Run: headless pygame with SDL's dummy video driver; simulated clock (each Clock.tick advances the game by its frame time, no real sleeping); random seed 0; keys injected as events and as key.get_pressed() state; no mouse input.
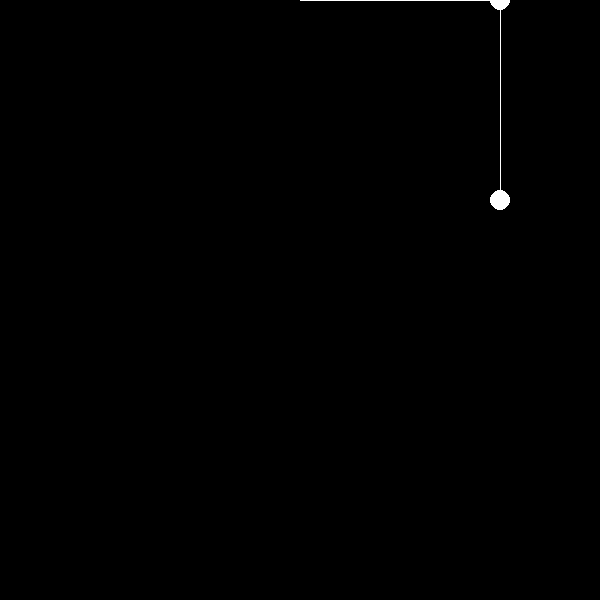
Frame 1 of 4 · flips 1–60 · no input
Frame 2 of 4 · flips 61–180 · tapped SPACE, RETURN · held RIGHT (→), D · screen unchanged from frame 1, image omitted
Frame 3 of 4 · flips 181–300 · held DOWN (↓), S · screen unchanged from frame 2, image omitted
Frame 4 of 4 · flips 301–420 · held LEFT (←), A, UP (↑), W · screen unchanged from frame 3, image omitted

The pygame program that drew these frames:


import pygame
import math

r1 = 200;
r2 = 200;
m1 = 10;
m2 = 10;
a1 = math.pi/2;
a2 = 0;
g = 1;

v1 = 0;
v2 = 0;

accel1 = 0;
accel2 = 0;

def transformCoords(x, y):
    return (x + 300, y)

# pygame setup
pygame.init()
screen = pygame.display.set_mode((600, 600))
clock = pygame.time.Clock()
running = True

x1 = r1 * math.sin(a1)
x2 = x1 + r2 * math.sin(a2)

y1 = r1 * math.cos(a1)
y2 = y1 + r2 * math.cos(a2)


points = [(x2, y2)]
while running:
    for event in pygame.event.get():
        if event.type == pygame.QUIT:
            running = False
        
        
    screen.fill((0, 0, 0))

    a1 += v1
    a2 += v2

    v1 += accel1
    v2 += accel2

    dx1 = -g * (2 * m1 + m2) * math.sin(a1) - m2 * g * math.sin(a1 - 2 * a2) - 2 * math.sin(a1 - a2) * m2 * (v2 * v2 * r2 + v1 * v1 * r1 * math.cos(a1 - a2)) / (r1 * (2 * m1 + m2 - m2 * math.cos(2 * a1 - 2 * a2)))

    dx2 = 2 * math.sin(a1 - a2) * (v1 * v1 * r1 * (m1 + m2) + g * (m1 + m2) * math.cos(a1) + v2 * v2 * r2 * m2 * math.cos(a1 - a2)) / (r2 * (2 * m1 + m2 - m2 * math.cos(2 * a1 - 2 * a2)))


    pygame.draw.line(screen, (255, 255, 255), transformCoords(0, 0), transformCoords(x1, y1))
    pygame.draw.line(screen, (255, 255, 255), transformCoords(x1, y1), transformCoords(x2, y2))
    pygame.draw.circle(screen, (255, 255, 255), transformCoords(x1, y1), m1)
    pygame.draw.circle(screen, (255, 255, 255), transformCoords(x2, y2), m2)
    
    

    a1 += 0.1
    a2 -= 0.02

    points.append(transformCoords(x2, y2))

    if len(points) > 10:
        points.pop(0)

    pygame.draw.lines(screen, (255, 255, 255), False, points , 1)

    pygame.display.flip()

    clock.tick(60)

pygame.quit()
